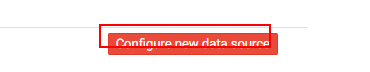
Task: Blank Project
Workflow: CreateNewDS

Step 1: click on the button 'createdsclick' (chrome.exe)

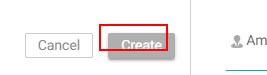
Step 2: find_createButton on the button 'Create' (chrome.exe)

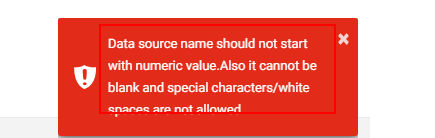
Step 3 [then]: get-text from the element (chrome.exe)

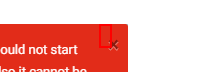
Step 4: click on the button '×' (chrome.exe)

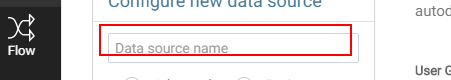
Step 5: type [dataSourceName] into the text box (chrome.exe)

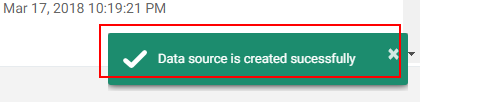
Step 6: get-text from the element (chrome.exe)

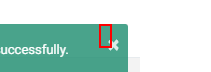
Step 7 [then]: click on the button '×' (chrome.exe)
